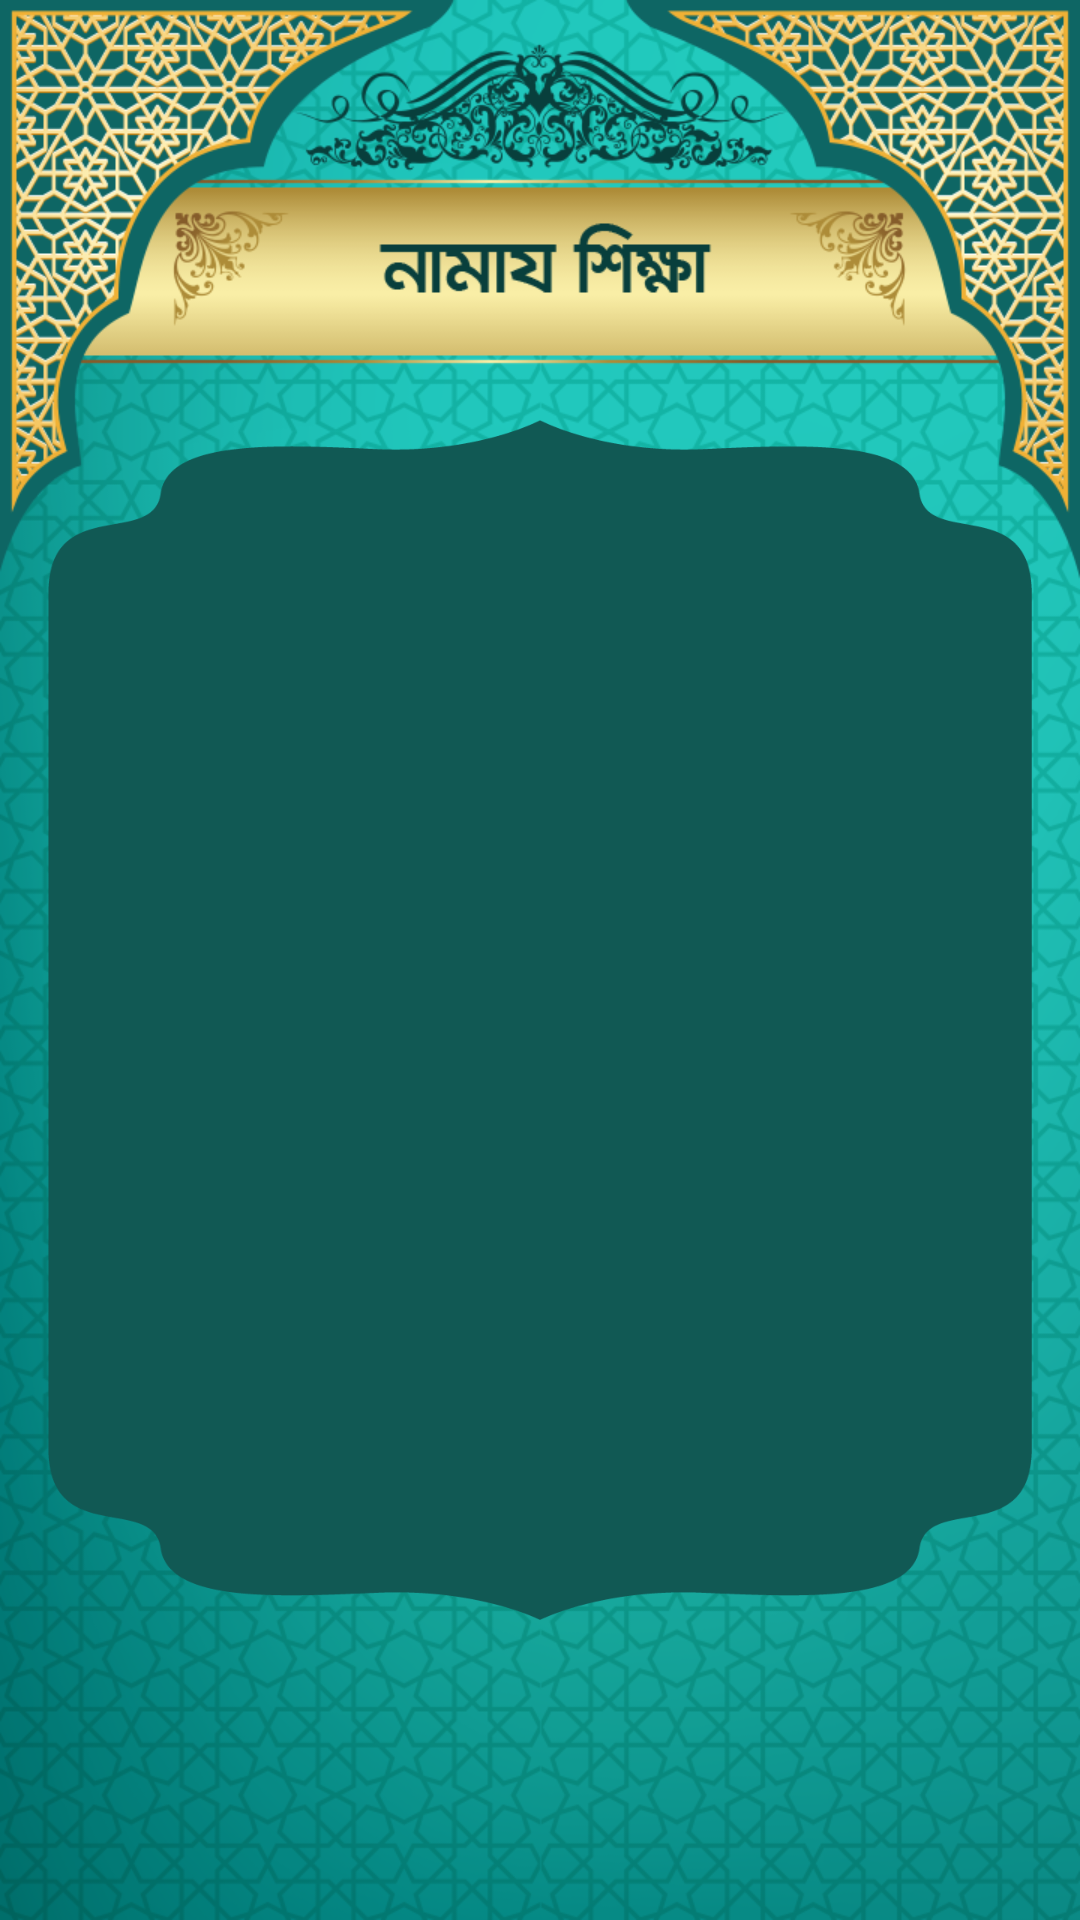

Reconstruct the res/layout file that produces this screen, plus the resources it refers to.
<!-- AndroidManifest.xml: activity theme Theme.AppCompat.NoActionBar -->
<!-- res/layout/activity_namaz_lesson_detail.xml -->
<?xml version="1.0" encoding="utf-8"?>
<RelativeLayout xmlns:android="http://schemas.android.com/apk/res/android"
    xmlns:app="http://schemas.android.com/apk/res-auto"
    xmlns:tools="http://schemas.android.com/tools"
    android:layout_width="match_parent"
    android:layout_height="match_parent"
    android:background="@drawable/namaj_shikkha"
    tools:context="Activities.DuaDetailActivity">

    <androidx.appcompat.widget.Toolbar
        android:id="@+id/toolbar"
        android:layout_width="match_parent"
        android:layout_height="?attr/actionBarSize"
        android:layout_alignParentStart="true"
        android:layout_alignParentTop="true"
        android:background="@drawable/tranparent_toolbar_bg"
        android:popupTheme="@style/ThemeOverlay.AppCompat.Light"
        android:theme="@style/ThemeOverlay.AppCompat.Dark.ActionBar" />


    <RelativeLayout
        android:id="@+id/namazDetailsRelative"
        android:layout_width="wrap_content"
        android:layout_height="400dp"
        android:layout_marginStart="16dp"
        android:layout_marginTop="140dp"
        android:layout_marginEnd="16dp"
        android:background="@drawable/hadis_bg">

        <ScrollView
            android:layout_width="match_parent"
            android:layout_height="match_parent"
            android:layout_marginLeft="16dp"
            android:layout_marginTop="40dp"
            android:layout_marginRight="16dp"
            android:layout_marginBottom="36dp">

            <RelativeLayout
                android:layout_width="match_parent"
                android:layout_height="wrap_content"
                 >

                <TextView
                    android:id="@+id/namazHeadlinetxt"
                    android:layout_width="wrap_content"
                    android:layout_height="wrap_content"
                    android:layout_centerHorizontal="true"
                    android:layout_marginLeft="16dp"
                    android:layout_marginTop="16dp"
                    android:layout_marginRight="16dp"
                    android:textColor="#ffffff"
                    android:textSize="16sp"
                    android:textStyle="bold" />

                
                
                
                
                
                
                

                
                
                
                
                
                
                
                
                

                
                
                
                
                
                
                

                
                
                
                
                
                
                
                

                
                
                
                
                
                
                

                <TextView
                    android:id="@+id/namaztxtBng"
                    android:layout_width="wrap_content"
                    android:layout_height="wrap_content"
                    android:layout_below="@+id/namazHeadlinetxt"
                    android:layout_centerHorizontal="true"
                    android:layout_marginStart="16dp"
                    android:layout_marginTop="16dp"
                    android:layout_marginEnd="16dp"
                    android:textColor="#ffffff" />

            </RelativeLayout>


        </ScrollView>

    </RelativeLayout>




</RelativeLayout>
<!-- resources referenced by this layout -->
<resources>
  <color name="Wheat2">#ffcc40</color>
  <color name="ash">#cccccc</color>
  <color name="drawer_separator_color">#19897E</color>
  <!-- drawable hadis_bg: png bitmap (drawable, 16399 bytes) -->
  <!-- drawable namaj_shikkha: png bitmap (drawable, 636176 bytes) -->
</resources>
